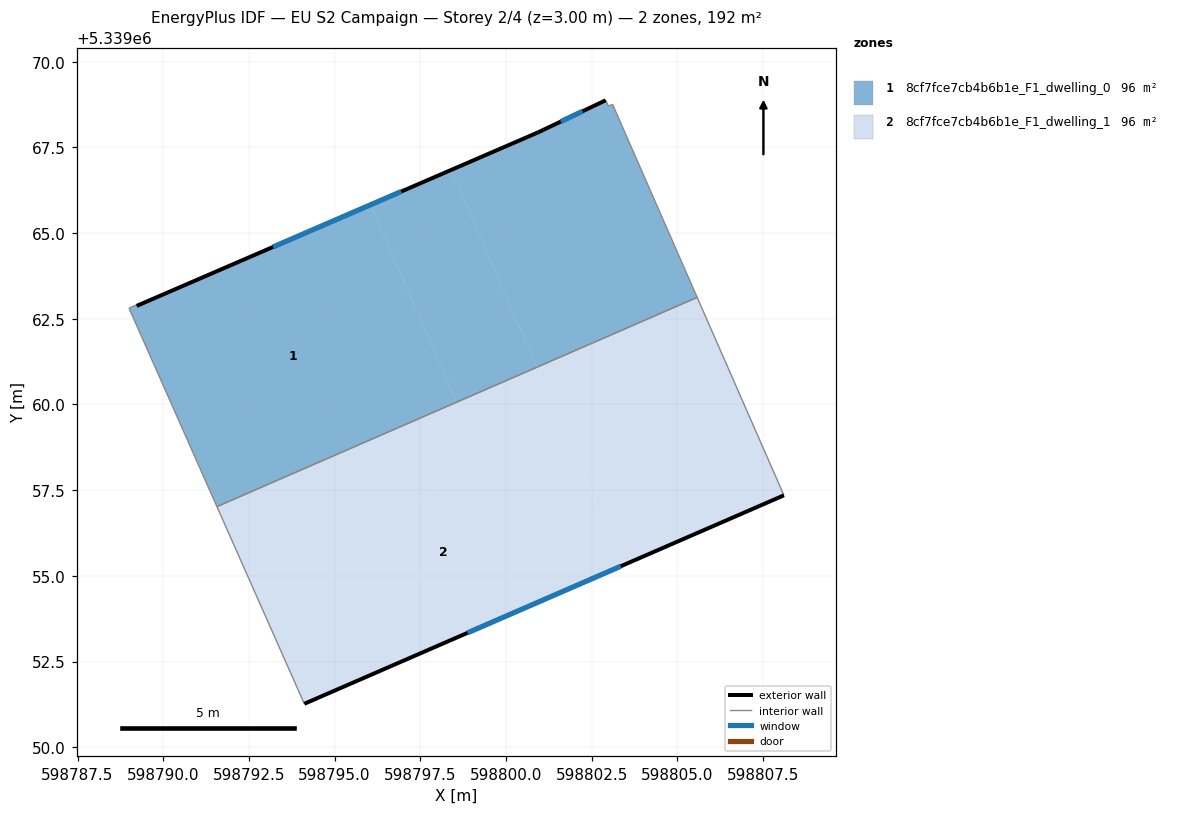
=== STOREY PLAN SPEC (per zone: floor XY polygon, exterior-wall plan segments, windows/doors) ===
zone 1: 8cf7fce7cb4b6b1e_F1_dwelling_0  (96.2 m²)
  floor: (598796.05, 5339065.83) (598798.56, 5339060.07) (598791.57, 5339057.02) (598789.01, 5339062.79) (598789.00, 5339062.81) (598789.20, 5339062.90) (598789.23, 5339062.88)
  floor: (598803.11, 5339068.76) (598805.58, 5339063.12) (598800.91, 5339061.09) (598798.40, 5339066.84) (598800.92, 5339067.93) (598802.91, 5339068.87) (598802.99, 5339068.70)
  floor: (598798.40, 5339066.84) (598800.91, 5339061.09) (598798.56, 5339060.07) (598796.05, 5339065.83)
  exterior wall: (598800.92, 5339067.93) – (598789.23, 5339062.88)  [12.7 m]
    window: (598796.94, 5339066.21) – (598793.21, 5339064.60)  [3.9 m²]
  exterior wall: (598802.91, 5339068.87) – (598800.92, 5339067.93)  [2.2 m]
    window: (598802.23, 5339068.55) – (598801.60, 5339068.25)  [0.7 m²]
  interior walls: 8
zone 2: 8cf7fce7cb4b6b1e_F1_dwelling_1  (96.2 m²)
  floor: (598805.58, 5339063.12) (598808.11, 5339057.35) (598803.42, 5339055.31) (598800.91, 5339061.09)
  floor: (598800.91, 5339061.09) (598803.42, 5339055.31) (598794.12, 5339051.27) (598792.42, 5339055.10) (598799.40, 5339058.14) (598798.56, 5339060.07)
  floor: (598798.56, 5339060.07) (598799.40, 5339058.14) (598792.42, 5339055.10) (598791.57, 5339057.02)
  exterior wall: (598794.12, 5339051.27) – (598808.11, 5339057.35)  [15.3 m]
    window: (598798.88, 5339053.34) – (598803.35, 5339055.28)  [4.7 m²]
  interior walls: 3

=== DERIVED (storey summary) ===
Building: EU S2 Campaign
Storey: 2 of 4  (floor level z = 3.00 m)
Storey gross floor area: 192.3 m²
Zones on this storey: 2
  - 8cf7fce7cb4b6b1e_F1_dwelling_0: floor 96.2 m²; exterior wall 14.9 m (44.8 m²); 2 window(s) 4.6 m²; WWR 10.2%
  - 8cf7fce7cb4b6b1e_F1_dwelling_1: floor 96.2 m²; exterior wall 15.3 m (45.8 m²); 1 window(s) 4.7 m²; WWR 10.2%
Zone adjacency (shared interzone walls):
  - 8cf7fce7cb4b6b1e_F1_dwelling_0 ↔ 8cf7fce7cb4b6b1e_F1_dwelling_1